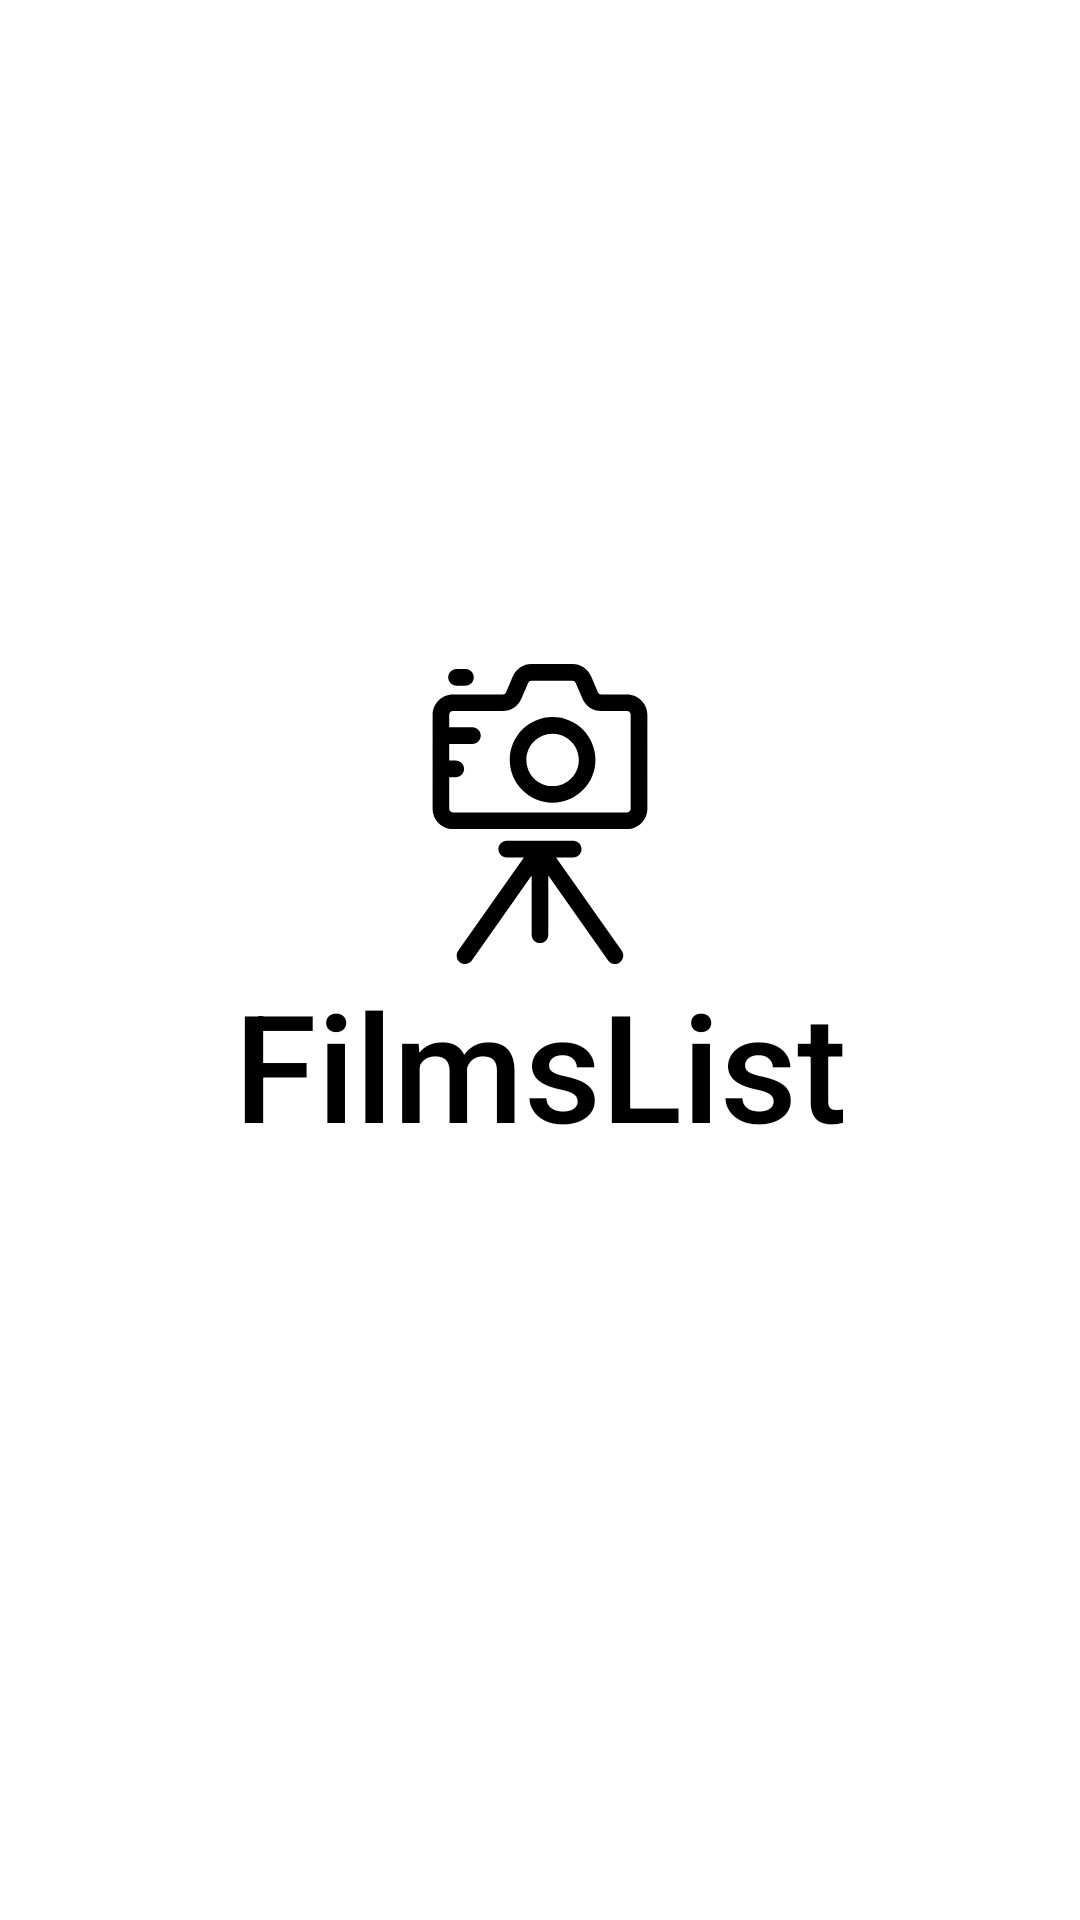

This screen was rendered from an Android layout file. Write that file and the resources it references.
<!-- AndroidManifest.xml: activity theme SplashTheme -->
<!-- res/layout/activity_splash.xml -->
<?xml version="1.0" encoding="utf-8"?>
<androidx.constraintlayout.widget.ConstraintLayout xmlns:android="http://schemas.android.com/apk/res/android"
    xmlns:app="http://schemas.android.com/apk/res-auto"
    xmlns:tools="http://schemas.android.com/tools"
    android:layout_width="match_parent"
    android:layout_height="match_parent"
    android:background="@color/white"
    tools:context=".presentation.splash.SplashActivity">

    <ImageView
        android:id="@+id/imageView"
        android:layout_width="100dp"
        android:layout_height="100dp"
        android:src="@drawable/ic_photo_camera_svgrepo_com"
        app:layout_constraintBottom_toBottomOf="parent"
        app:layout_constraintEnd_toEndOf="parent"
        app:layout_constraintHorizontal_bias="0.5"
        app:layout_constraintStart_toStartOf="parent"
        app:layout_constraintTop_toTopOf="parent"
        app:layout_constraintVertical_bias="0.41" />

    <TextView
        android:layout_width="wrap_content"
        android:layout_height="wrap_content"
        android:text="FilmsList"
        android:textSize="50sp"
        android:fontFamily="sans-serif-medium"
        android:textColor="@color/black"
        app:layout_constraintEnd_toEndOf="parent"
        app:layout_constraintStart_toStartOf="parent"
        app:layout_constraintTop_toBottomOf="@+id/imageView" />

</androidx.constraintlayout.widget.ConstraintLayout>
<!-- resources referenced by this layout -->
<resources>
  <!-- drawable ic_photo_camera_svgrepo_com (drawable) -->
  <vector android:height="100dp" android:viewportHeight="508.07"
      android:viewportWidth="508.07" android:width="100dp" xmlns:android="http://schemas.android.com/apk/res/android">
      <path android:fillColor="#FF000000" android:pathData="M401.48,51.5h-43.7c-2.5,0 -4.7,-1.5 -5.7,-3.8l-11.5,-26.8c-5.5,-12.7 -17.9,-20.9 -31.7,-20.9h-69.2c-13.8,0 -26.2,8.2 -31.6,20.9l-11.5,26.8c-1,2.3 -3.2,3.8 -5.7,3.8h-84.3c-19,0 -34.4,15.4 -34.4,34.4v159.3c0,19 15.4,34.4 34.4,34.4h294.9c19,0 34.4,-15.4 34.4,-34.4V85.9C435.88,66.9 420.38,51.5 401.48,51.5zM401.48,251.4h-295c-3.4,0 -6.2,-2.8 -6.2,-6.2v-53.5h11.1c7.8,0 14.1,-6.3 14.1,-14.1s-6.3,-14.1 -14.1,-14.1h-11.1v-28.2h39.3c7.8,0 14.1,-6.3 14.1,-14.1c0,-7.8 -6.3,-14.1 -14.1,-14.1h-39.3V85.9c0,-3.4 2.8,-6.2 6.2,-6.2h84.3c13.8,0 26.2,-8.2 31.6,-20.9l11.6,-26.8c1,-2.3 3.2,-3.8 5.7,-3.8h69.2c2.5,0 4.7,1.5 5.7,3.8l11.5,26.8c5.4,12.7 17.8,20.9 31.6,20.9h43.7c3.4,0 6.2,2.8 6.2,6.2v159.3h0.1C407.68,248.6 404.88,251.4 401.48,251.4z"/>
      <path android:fillColor="#FF000000" android:pathData="M127.78,8.5h-15.1c-7.8,0 -14.1,6.3 -14.1,14.1c0,7.8 6.4,14.1 14.1,14.1h15.1c7.8,0 14.1,-6.3 14.1,-14.1C141.88,14.8 135.58,8.5 127.78,8.5z"/>
      <path android:fillColor="#FF000000" android:pathData="M392.48,485.7l-111.3,-158.2h29.1c7.8,0 14.1,-6.3 14.1,-14.1c0,-7.8 -6.3,-14.1 -14.1,-14.1h-112.6c-7.8,0 -14.1,6.3 -14.1,14.1s6.3,14.1 14.1,14.1h29.1l-111.3,158.3c-4.5,6.4 -2.9,15.2 3.4,19.7c6.4,4.5 15.2,2.9 19.7,-3.4l101.3,-144v100.4c0,7.8 6.3,14.1 14.1,14.1c7.8,0 14.1,-6.3 14.1,-14.1V358l101.3,144c4.5,6.4 13.3,7.9 19.7,3.4S396.98,492.1 392.48,485.7z"/>
      <path android:fillColor="#FF000000" android:pathData="M275.38,89.7c-40,0 -72.6,32.6 -72.6,72.6s32.6,72.6 72.6,72.6c40.1,0 72.6,-32.6 72.6,-72.6S315.48,89.7 275.38,89.7zM275.38,206.8c-24.5,0 -44.4,-19.9 -44.4,-44.4c0,-24.5 19.9,-44.4 44.4,-44.4s44.4,19.9 44.4,44.4S299.88,206.8 275.38,206.8z"/>
  </vector>
  <style name="SplashTheme" parent="Theme.AppCompat.NoActionBar">
      </style>
  <!-- not gathered from this repository: default colours our renderer supplied (Android Studio template values) -->
  <color name="black">#FF000000</color>
  <color name="white">#FFFFFFFF</color>
</resources>
